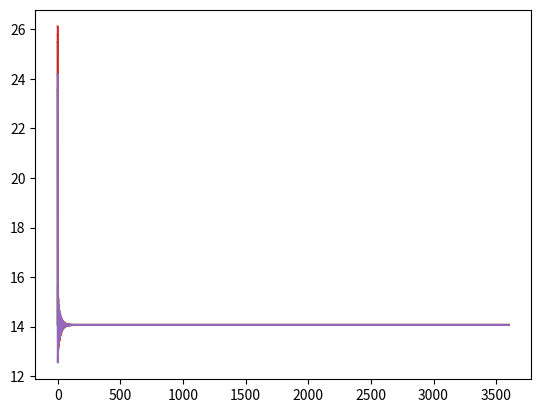

Reproduce this figure in Python.
## Parameters
# v_f = free-flow speed (m/s)
# tau = reaction time (s)
# d = minimum safety distance (m)
# N = number of vehicles in the system
# L = total length of the track (m)
# h = step-size
# T = horizon time
# d = the minimum safety distance between two car bumpers
# s = distance between the car and the one immediately in front

import numpy as np
import matplotlib.pyplot as plt
import random
import math

def speed(s, v_f, tau, d):
    return v_f*(1-math.exp(-1/(v_f*tau)*max(s-d,0)))

#defining the ranges of the speed variables
v_f_max = 80/3.6
v_f_min = 100/3.6
tau_min = 0.5
tau_max = 0.8
d_min = 5
d_max = 8

#set the parameter values
N = 5
L = 100
T = 3600 
h = 0.1
H = int(T/h)

#Randomly selecting unique speed parameters for each driver
v_f = (v_f_max-v_f_min)*np.random.rand(N,1) + v_f_min
d = (d_max-d_min)*np.random.rand(N,1) + d_min
tau = (tau_max-tau_min)*np.random.rand(N,1) + tau_min

#'tau' should be in multiples of 'h'
tau = (np.rint(tau/h))*h
tau_h = np.rint(tau/h)

#Initializing the problem
s = np.zeros([N,H], dtype=float)
v = np.zeros([N,H], dtype=float)

s[:,0] = L/N
v[:,0] = v_f[:,0]

#Simulate Speeding Dynamics
for t in range (1,H):
    for n in range (0,N):
        if n==0:
            s[n,t] = s[n,t-1] + h*(v[N-1,t-1]-v[n,t-1]) 
        else:
            s[n,t] = s[n,t-1] + h*(v[n-1,t-1]-v[n,t-1])
        s[n,t] = max(s[n,t],d[n,0])

        #Speed Updates
        if t <= tau_h[n,0]:
            v[n,t] = v[n,t-1]
        else:
            v[n,t] = speed(s[n,int(t-tau_h[n,0])],v_f[n,0],tau[n,0],d[n,0])

#Plotting the Results
x_t = np.arange(start=0, stop=T, step=0.1)
for i in range(0,N):
    plt.plot(x_t, v[i,:])
plt.show()